Labelled photos from "data-content", an image-classification folder in kenta12/start11. The possible labels are: burger, cheese, chicken curry, chocolate, corn, ebimayo shrimp mayonnaise, lemon, mentai spicy cod roe, natto fermented soybeans, premium cheese, premium mentai, premium steak, rusk, salad, salami, takoyaki octopus balls, tongue meat, tonkatsu pork cutlet, yakitori grilled chicken.

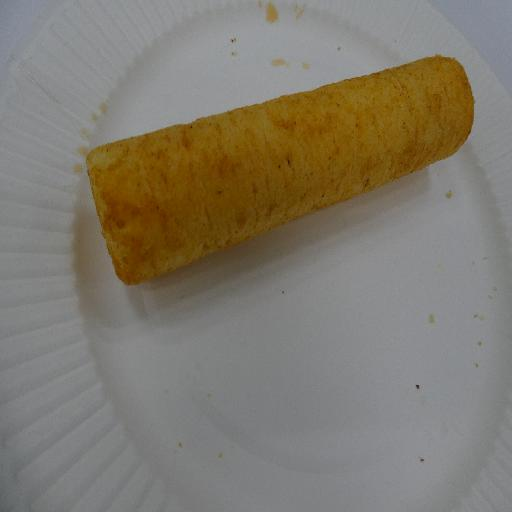
Label: ebimayo shrimp mayonnaise

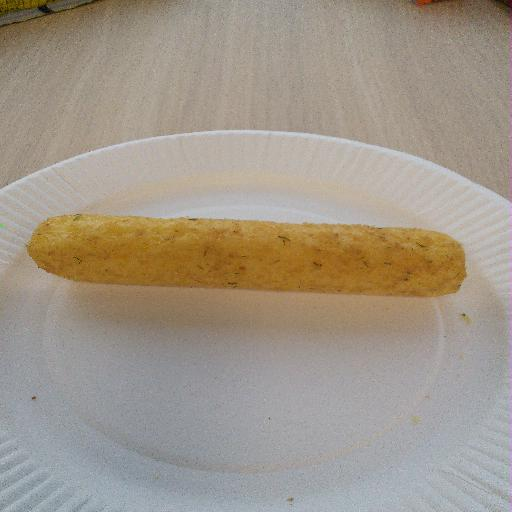
Label: natto fermented soybeans

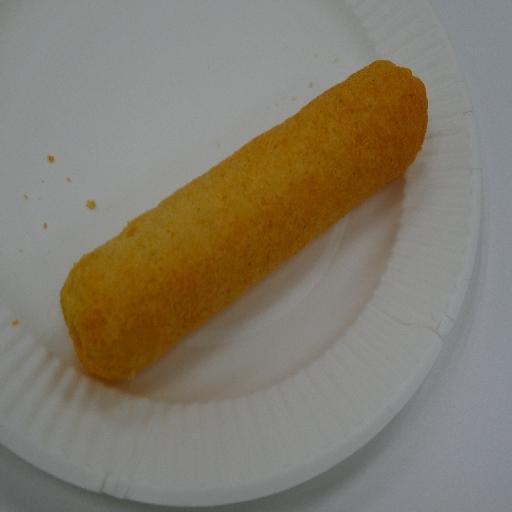
Label: cheese

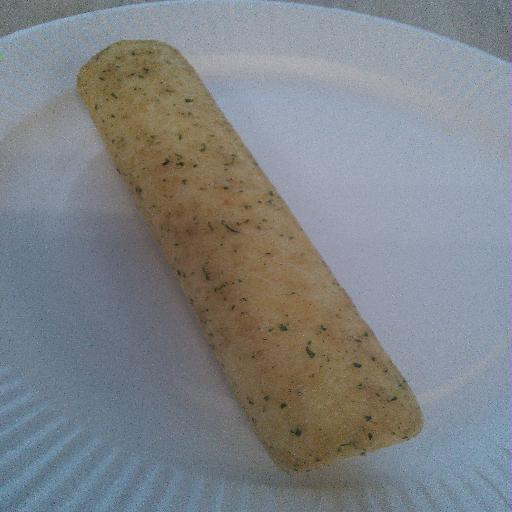
Label: salami

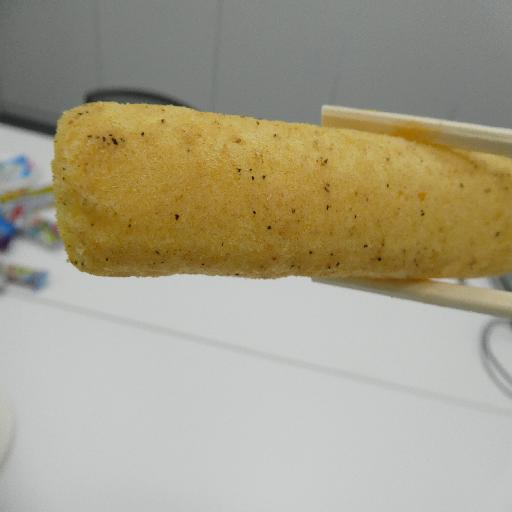
Label: tongue meat

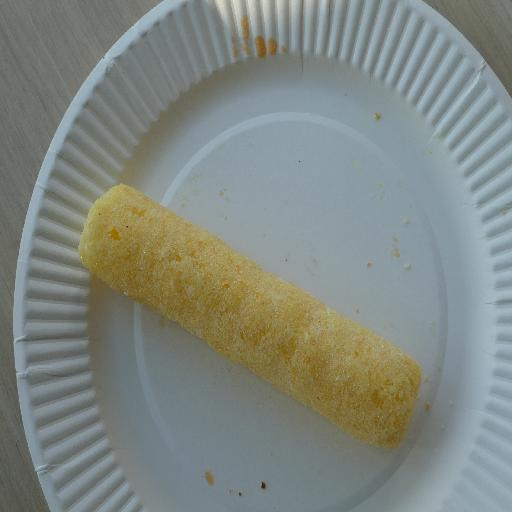
Label: rusk
